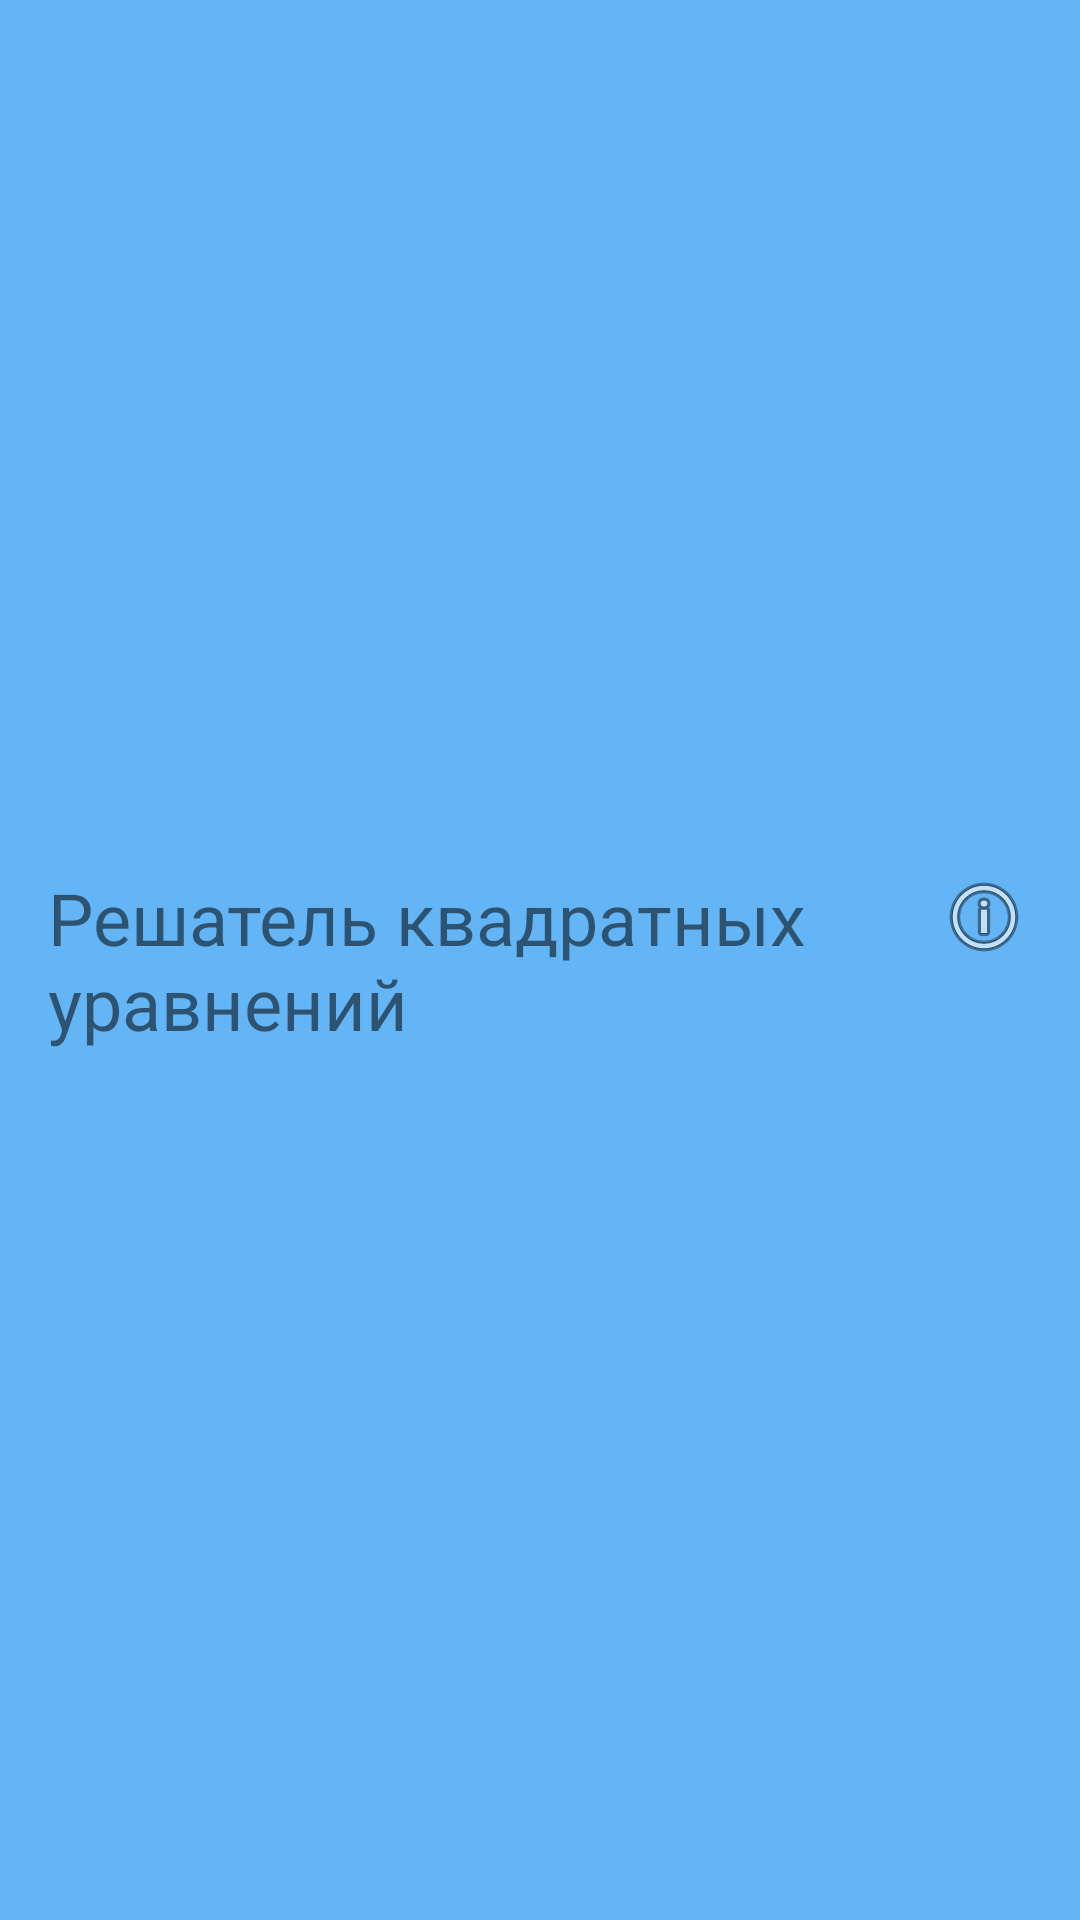

Here is an Android app screen rendered from its layout file. Give the layout XML and the strings, colors and styles it references.
<!-- AndroidManifest.xml: application theme AppTheme -->
<!-- res/layout/toolbar.xml -->
<?xml version="1.0" encoding="utf-8"?>
<androidx.appcompat.widget.Toolbar xmlns:android="http://schemas.android.com/apk/res/android"
    android:layout_width="match_parent"
    android:layout_height="wrap_content"
    android:background="@color/colorPrimary"
    android:minHeight="?attr/actionBarSize"
    >

    <RelativeLayout
        android:layout_width="match_parent"
        android:layout_height="wrap_content"
        style="@style/marginsStyle">

        <TextView
            android:id="@+id/tvAppName"
            android:layout_width="wrap_content"
            android:layout_height="wrap_content"
            android:layout_alignParentStart="true"
            android:text="@string/app_name"
            android:textSize="24sp" />

        <ImageButton
            android:id="@+id/btnInfo"
            android:layout_width="wrap_content"
            android:layout_height="wrap_content"
            android:layout_alignParentEnd="true"
            android:background="@color/colorPrimary"
            android:src="@android:drawable/ic_menu_info_details" />

    </RelativeLayout>

</androidx.appcompat.widget.Toolbar>
<!-- resources referenced by this layout -->
<resources>
  <color name="colorPrimary">#64B5F6</color>
  <string name="app_name">Решатель квадратных уравнений</string>
  <style name="marginsStyle">
          <item name="android:layout_marginLeft">16dp</item>
          <item name="android:layout_marginRight">16dp</item>
      </style>
  <style name="AppTheme" parent="Theme.AppCompat.Light.NoActionBar">
          
          <item name="colorPrimary">@color/colorPrimary</item>
          <item name="colorPrimaryDark">@color/colorPrimaryDark</item>
          <item name="colorAccent">@color/colorAccent</item>
      </style>
  <color name="colorPrimaryDark">#1E88E5</color>
  <color name="colorAccent">#FF7043</color>
</resources>
